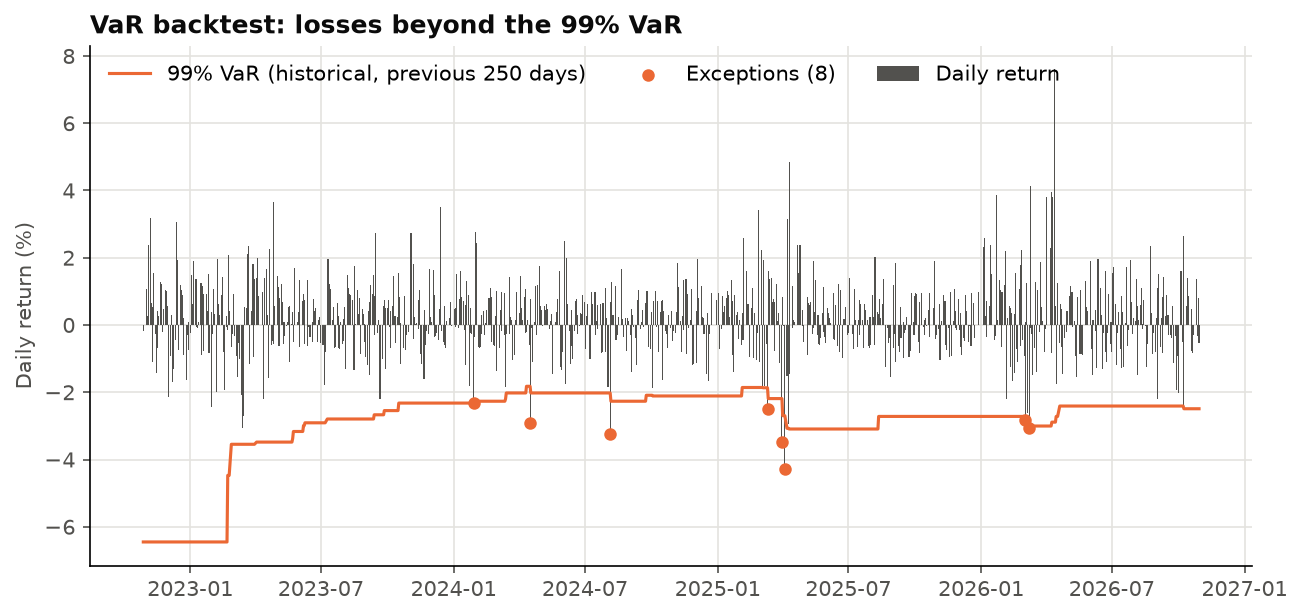

Values plotted in this chart, from the file beside it:
date, return, hist_var, param_var, hist_exception, param_exception
2022-10-28, -0.00164, 0.06452, 0.04386, False, False
2022-11-02, 0.01085, 0.06452, 0.04387, False, False
2022-11-03, 0.0027, 0.06452, 0.04386, False, False
2022-11-04, 0.02384, 0.06452, 0.04376, False, False
2022-11-07, 0.03195, 0.06452, 0.04374, False, False
2022-11-08, 0.00647, 0.06452, 0.04386, False, False
2022-11-09, 0.00541, 0.06452, 0.04381, False, False
2022-11-10, -0.01088, 0.06452, 0.04367, False, False
2022-11-11, 0.01555, 0.06452, 0.04362, False, False
2022-11-14, -0.0027, 0.06452, 0.04354, False, False
2022-11-15, -0.01417, 0.06452, 0.04356, False, False
2022-11-16, -0.00683, 0.06452, 0.04365, False, False
2022-11-17, 0.00426, 0.06452, 0.0437, False, False
2022-11-18, 0.00274, 0.06452, 0.04364, False, False
2022-11-21, 0.01272, 0.06452, 0.04347, False, False
2022-11-22, 0.01222, 0.06452, 0.04348, False, False
2022-11-23, -0.00189, 0.06452, 0.04348, False, False
2022-11-24, -0.00205, 0.06452, 0.04348, False, False
2022-11-25, 0.00465, 0.06452, 0.04337, False, False
2022-11-28, 0.01045, 0.06452, 0.04335, False, False
2022-11-29, 0.01008, 0.06452, 0.04332, False, False
2022-11-30, 0.00553, 0.06452, 0.04328, False, False
2022-12-01, 0.00046, 0.06452, 0.04327, False, False
2022-12-02, -0.02144, 0.06452, 0.04316, False, False
2022-12-05, -0.00916, 0.06452, 0.04333, False, False
2022-12-06, 0.00293, 0.06452, 0.04339, False, False
2022-12-07, -0.00534, 0.06452, 0.04337, False, False
2022-12-08, -0.01682, 0.06452, 0.04341, False, False
2022-12-09, -0.01294, 0.06452, 0.04351, False, False
2022-12-12, -0.0044, 0.06452, 0.04354, False, False
2022-12-13, 0.03051, 0.06452, 0.04348, False, False
2022-12-14, 0.0192, 0.06452, 0.0436, False, False
2022-12-15, 0.01121, 0.06452, 0.04364, False, False
2022-12-16, -0.00744, 0.06452, 0.04364, False, False
2022-12-19, 0.01191, 0.06452, 0.04369, False, False
2022-12-20, 0.01044, 0.06452, 0.04365, False, False
2022-12-21, 0.00907, 0.06452, 0.04353, False, False
2022-12-22, 0.00211, 0.06452, 0.04353, False, False
2022-12-23, -0.00891, 0.06452, 0.04348, False, False
2022-12-27, -0.01641, 0.06452, 0.04354, False, False
2022-12-28, -0.003, 0.06452, 0.04368, False, False
2022-12-29, -0.00752, 0.06452, 0.04371, False, False
2022-12-30, 0.00084, 0.06452, 0.04369, False, False
2023-01-02, -0.00228, 0.06452, 0.0437, False, False
2023-01-03, 0.0148, 0.06452, 0.04371, False, False
2023-01-04, 0.00625, 0.06452, 0.04369, False, False
2023-01-05, 0.01907, 0.06452, 0.04369, False, False
2023-01-06, 0.00725, 0.06452, 0.04372, False, False
2023-01-09, 0.01383, 0.06452, 0.0437, False, False
2023-01-10, -0.00066, 0.06452, 0.0437, False, False
2023-01-11, -0.00079, 0.06452, 0.04371, False, False
2023-01-12, -2e-05, 0.06452, 0.04355, False, False
2023-01-13, 0.00085, 0.06452, 0.04357, False, False
2023-01-16, 0.0125, 0.06452, 0.04348, False, False
2023-01-17, -0.00887, 0.06452, 0.04348, False, False
2023-01-18, 0.01147, 0.06452, 0.0435, False, False
2023-01-19, 0.00917, 0.06452, 0.04348, False, False
2023-01-20, -0.00777, 0.06452, 0.04326, False, False
2023-01-23, 0.00931, 0.06452, 0.04326, False, False
2023-01-24, 0.00105, 0.06452, 0.04323, False, False
... 935 more rows
